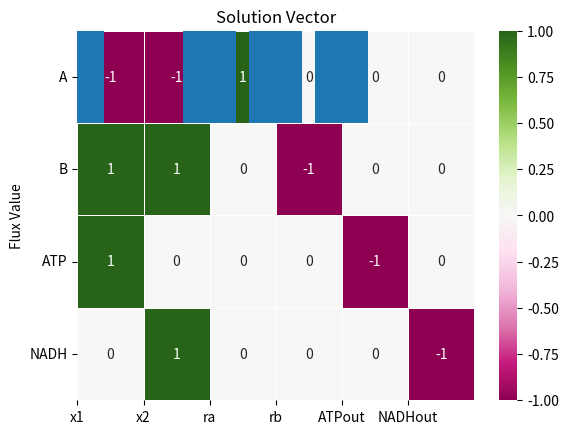

Recreate this plot in Python. (Note: this script raises an exception after producing the figure.)
#!/usr/bin/env python
# coding: utf-8

# # FBA from Scratch: Elementary Example

# [redacted]
# https://www.cell.com/trends/biotechnology/fulltext/S0167-7799(97)01067-6
# 
# (Note: this part also contains some general purpose functions for visualization of FBA data)

# ## Import Libraries
# 
# Import essential libraries, including basic numerical and graphics library and scipy optimization library.

# In[1]:


import numpy as np # Imports Python numerical library
import seaborn as sns # Imports Library for drawing heatmaps
import matplotlib.pyplot as plt # Import Library for plotting graphs
from scipy.optimize import linprog # Imports Linear Programming function
from scipy.optimize import linprog_verbose_callback # Imports Linear Programming function


# ## Define reaction network
# Define reaction network, i.e. stoichiometric matrix and labels of metabolites and reactions

# In[ ]:


# Labels of reactions:
reacs =["x1","x2","ra","rb","ATPout","NADHout"]
# Labels of metabolites:
metabs = ["A","B","ATP","NADH"]

n = len(reacs) # Number of reactions
m = len(metabs) # Number of metabolites

# Define values of Stoichiometric Matrix
S=np.array([[ -1, -1,  1,  0,  0,  0],
            [  1,  1,  0, -1,  0,  0],
            [  1,  0,  0,  0, -1,  0],
            [  0,  1,  0,  0,  0, -1]])

print("STOICHIOMETRIC MATRIX")
colormap = sns.color_palette("Greens")
sns.heatmap(S, annot=True,  linewidths=.5, xticklabels=reacs,yticklabels=metabs,cmap="PiYG")
plt.yticks(rotation=0)
plt.show()


# ### Define optimization parameters
# 
# Define optimization parameters, i.e. flux lower bounds (LB) and upper bounds (UB), and objective function.

# In[ ]:


b=np.zeros(m) # Right-hand side of SV=0
obj=np.zeros(n) # Initialize Objective function vector to zero
LARGE = 1000 # Large number to be used as "Infinite" for flux bounds
LB=0*np.ones(n) # Set of lower bounds, initialize to zero
UB=LARGE*np.ones(n) # Set of upper bounds, initialize to LARGW

# Change flow through individual reaction
UB[2]=1

LBUB = np.transpose(np.stack((LB,UB),axis=0)) # Combine LB, UB into set of pairs [LB,UB]

obj[0]=-1 # Define objective function. Default of optimizer is "minimize", so a -1 will lead to maximization
obj[1]=0 # Define objective function. Default of optimizer is "minimize", so a -1 will lead to maximization


# ## Run LP to solve FBA
# 
# Perform Linear Programming (LP) calculation to solve FBA

# In[ ]:


print("IMPLEMENT OPTIMIZATION:")
options = {"disp": False}
solution = linprog(c=obj, A_eq=S, b_eq=b, bounds=LBUB, options=options) # max c*v, given Sv=b, LB < v <UB
#print(solution)
# A_eq*v=b_eq --> SV=0

print("Optimization status (0:successful; 1:Iteration limit reached; 2:Infeasible; 3:Unbounded; 4:Numerical difficulties): ",solution.status)
print("Optimal value: ",solution.fun)
print("Solution vector: ", solution.x)


# ## Display solution
# Visualize solution vector

# In[ ]:


v_pos = np.arange(n)
plt.bar(v_pos, solution.x, align='center')
plt.xticks(v_pos, reacs)
plt.ylabel('Flux Value')
plt.title('Solution Vector')
plt.show()


# Display list of reactions and associated fluxes

# In[ ]:


# TODO: import this function from GEM-utils
pretty_print_fluxes(S,reacs,metabs,solution)


# ## Draw network with fluxes
# 
# Define function for drawing graph of metabolic network, with arrow thickness proportional to fluxes

# In[ ]:


draw_network(S,reacs,metabs,solution)


# ## Questions
# 
# 1. What would happen in absence of the "ATP out" and "NADH out" reactions?
# 2. What geometrical entity represents the feasible space for this problem?

# 

# 
